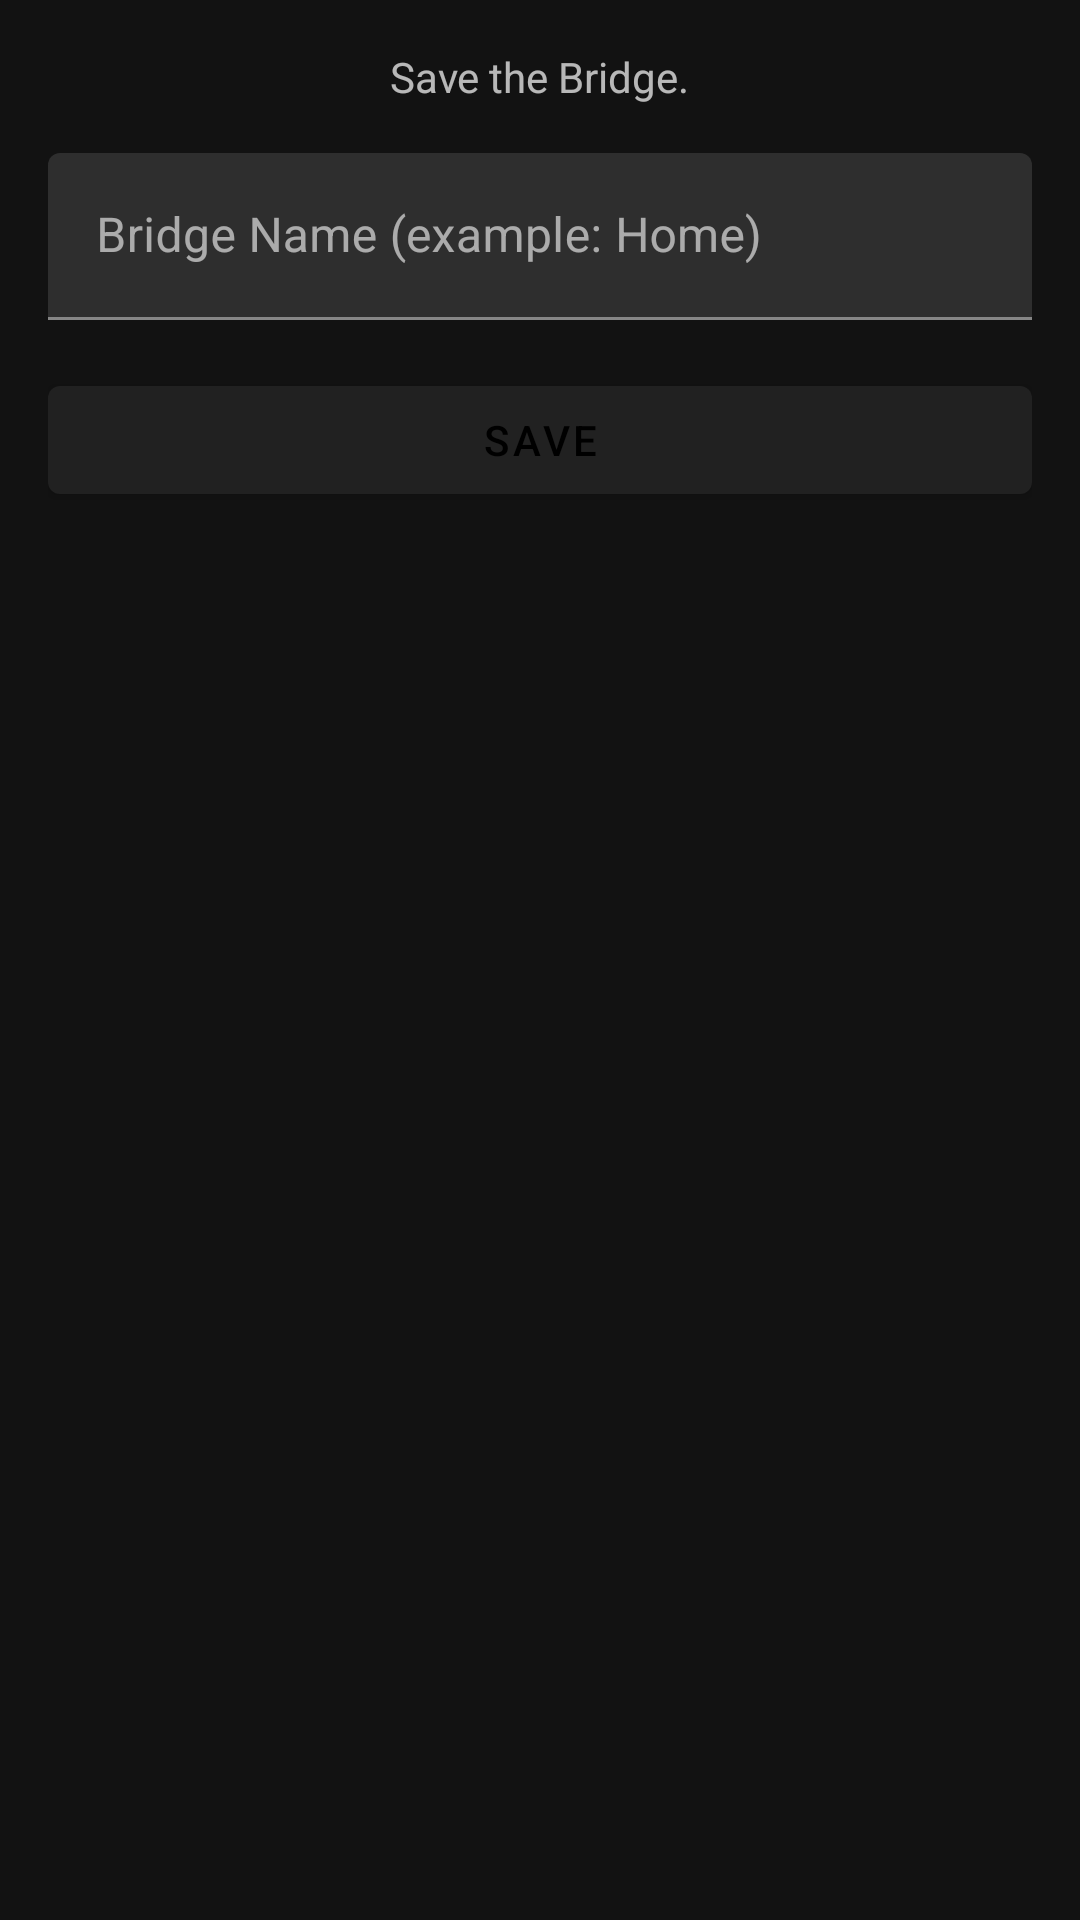

This screen was rendered from an Android layout file. Write that file and the resources it references.
<!-- AndroidManifest.xml: application theme AppTheme -->
<!-- res/layout/bridge_save_layout.xml -->
<?xml version="1.0" encoding="utf-8"?>
<androidx.constraintlayout.widget.ConstraintLayout xmlns:android="http://schemas.android.com/apk/res/android"
    android:layout_width="match_parent"
    android:layout_height="match_parent"
    xmlns:app="http://schemas.android.com/apk/res-auto"
    android:padding="16dp">

    <androidx.appcompat.widget.AppCompatTextView
        android:id="@+id/bridge_save_label"
        android:layout_width="wrap_content"
        android:layout_height="wrap_content"
        android:text="Save the Bridge."
        app:layout_constraintTop_toTopOf="parent"
        app:layout_constraintStart_toStartOf="parent"
        app:layout_constraintEnd_toEndOf="parent"/>

    <com.google.android.material.textfield.TextInputLayout
        android:id="@+id/bridge_save_name_layout"
        android:layout_width="0dp"
        android:layout_height="wrap_content"
        android:layout_marginTop="16dp"
        app:layout_constraintTop_toBottomOf="@id/bridge_save_label"
        app:layout_constraintStart_toStartOf="parent"
        app:layout_constraintEnd_toEndOf="parent">

        <com.google.android.material.textfield.TextInputEditText
            android:id="@+id/bridge_save_name"
            android:layout_width="match_parent"
            android:layout_height="wrap_content"
            android:hint="Bridge Name (example: Home)"/>

    </com.google.android.material.textfield.TextInputLayout>

    <com.google.android.material.button.MaterialButton
        android:id="@+id/bridge_save_button"
        android:layout_width="0dp"
        android:layout_height="wrap_content"
        app:layout_constraintStart_toStartOf="parent"
        app:layout_constraintEnd_toEndOf="parent"
        app:layout_constraintTop_toBottomOf="@id/bridge_save_name_layout"
        android:layout_marginTop="16dp"
        android:text="Save"/>

</androidx.constraintlayout.widget.ConstraintLayout>
<!-- resources referenced by this layout -->
<resources>
  <style name="AppTheme" parent="Theme.MaterialComponents.NoActionBar">
          
          <item name="colorPrimary">@color/colorPrimary</item>
          <item name="colorPrimaryDark">@color/colorPrimaryDark</item>
          <item name="colorAccent">@color/colorAccent</item>
          <item name="bottomSheetDialogTheme">@style/Theme.MaterialComponents.BottomSheetDialog</item>
      </style>
  <color name="colorPrimary">#212121</color>
  <color name="colorPrimaryDark">#000000</color>
  <color name="colorAccent">#0DDDFF</color>
</resources>
